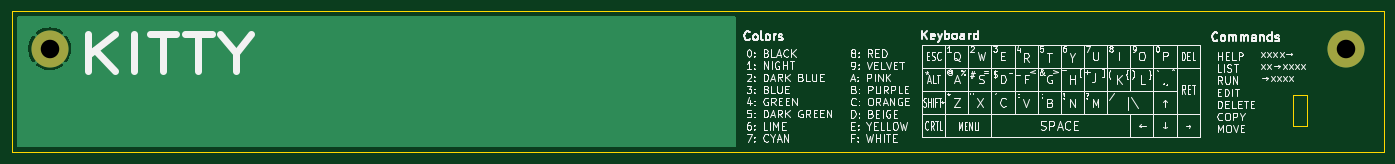
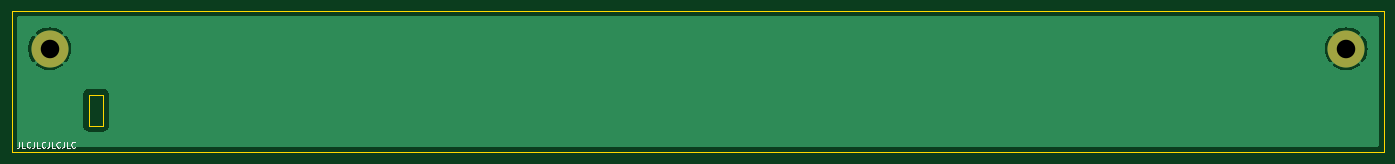
Circuit board: 11 layer files. Board 237.2 x 24.5 mm.
- bottom_copper: top-B_Cu.gbr (12129 bytes)
- bottom_mask: top-B_Mask.gbr (560 bytes)
- paste: top-B_Paste.gbr (448 bytes)
- bottom_silk: top-B_Silkscreen.gbr (4873 bytes)
- outline: top-Edge_Cuts.gbr (725 bytes)
- top_copper: top-F_Cu.gbr (3407 bytes)
- top_mask: top-F_Mask.gbr (560 bytes)
- paste: top-F_Paste.gbr (448 bytes)
- top_silk: top-F_Silkscreen.gbr (115053 bytes)
- drill: top-NPTH.drl (267 bytes)
- drill: top-PTH.drl (357 bytes)

=== bottom_copper: top-B_Cu.gbr (12129 bytes, source omitted) ===
=== bottom_mask: top-B_Mask.gbr ===
%TF.GenerationSoftware,KiCad,Pcbnew,7.0.10*%
%TF.CreationDate,2024-04-26T17:07:37+01:00*%
%TF.ProjectId,top,746f702e-6b69-4636-9164-5f7063625858,rev?*%
%TF.SameCoordinates,Original*%
%TF.FileFunction,Soldermask,Bot*%
%TF.FilePolarity,Negative*%
%FSLAX46Y46*%
G04 Gerber Fmt 4.6, Leading zero omitted, Abs format (unit mm)*
G04 Created by KiCad (PCBNEW 7.0.10) date 2024-04-26 17:07:37*
%MOMM*%
%LPD*%
G01*
G04 APERTURE LIST*
%ADD10C,6.400000*%
G04 APERTURE END LIST*
D10*
%TO.C,H1*%
X38500000Y-53100000D03*
%TD*%
%TO.C,H2*%
X262500000Y-53100000D03*
%TD*%
M02*

=== paste: top-B_Paste.gbr ===
%TF.GenerationSoftware,KiCad,Pcbnew,7.0.10*%
%TF.CreationDate,2024-04-26T17:07:37+01:00*%
%TF.ProjectId,top,746f702e-6b69-4636-9164-5f7063625858,rev?*%
%TF.SameCoordinates,Original*%
%TF.FileFunction,Paste,Bot*%
%TF.FilePolarity,Positive*%
%FSLAX46Y46*%
G04 Gerber Fmt 4.6, Leading zero omitted, Abs format (unit mm)*
G04 Created by KiCad (PCBNEW 7.0.10) date 2024-04-26 17:07:37*
%MOMM*%
%LPD*%
G01*
G04 APERTURE LIST*
G04 APERTURE END LIST*
M02*

=== bottom_silk: top-B_Silkscreen.gbr ===
%TF.GenerationSoftware,KiCad,Pcbnew,7.0.10*%
%TF.CreationDate,2024-04-26T17:07:37+01:00*%
%TF.ProjectId,top,746f702e-6b69-4636-9164-5f7063625858,rev?*%
%TF.SameCoordinates,Original*%
%TF.FileFunction,Legend,Bot*%
%TF.FilePolarity,Positive*%
%FSLAX46Y46*%
G04 Gerber Fmt 4.6, Leading zero omitted, Abs format (unit mm)*
G04 Created by KiCad (PCBNEW 7.0.10) date 2024-04-26 17:07:37*
%MOMM*%
%LPD*%
G01*
G04 APERTURE LIST*
%ADD10C,0.150000*%
G04 APERTURE END LIST*
D10*
X267727506Y-69169819D02*
X267727506Y-69884104D01*
X267727506Y-69884104D02*
X267775125Y-70026961D01*
X267775125Y-70026961D02*
X267870363Y-70122200D01*
X267870363Y-70122200D02*
X268013220Y-70169819D01*
X268013220Y-70169819D02*
X268108458Y-70169819D01*
X266775125Y-70169819D02*
X267251315Y-70169819D01*
X267251315Y-70169819D02*
X267251315Y-69169819D01*
X265870363Y-70074580D02*
X265917982Y-70122200D01*
X265917982Y-70122200D02*
X266060839Y-70169819D01*
X266060839Y-70169819D02*
X266156077Y-70169819D01*
X266156077Y-70169819D02*
X266298934Y-70122200D01*
X266298934Y-70122200D02*
X266394172Y-70026961D01*
X266394172Y-70026961D02*
X266441791Y-69931723D01*
X266441791Y-69931723D02*
X266489410Y-69741247D01*
X266489410Y-69741247D02*
X266489410Y-69598390D01*
X266489410Y-69598390D02*
X266441791Y-69407914D01*
X266441791Y-69407914D02*
X266394172Y-69312676D01*
X266394172Y-69312676D02*
X266298934Y-69217438D01*
X266298934Y-69217438D02*
X266156077Y-69169819D01*
X266156077Y-69169819D02*
X266060839Y-69169819D01*
X266060839Y-69169819D02*
X265917982Y-69217438D01*
X265917982Y-69217438D02*
X265870363Y-69265057D01*
X265156077Y-69169819D02*
X265156077Y-69884104D01*
X265156077Y-69884104D02*
X265203696Y-70026961D01*
X265203696Y-70026961D02*
X265298934Y-70122200D01*
X265298934Y-70122200D02*
X265441791Y-70169819D01*
X265441791Y-70169819D02*
X265537029Y-70169819D01*
X264203696Y-70169819D02*
X264679886Y-70169819D01*
X264679886Y-70169819D02*
X264679886Y-69169819D01*
X263298934Y-70074580D02*
X263346553Y-70122200D01*
X263346553Y-70122200D02*
X263489410Y-70169819D01*
X263489410Y-70169819D02*
X263584648Y-70169819D01*
X263584648Y-70169819D02*
X263727505Y-70122200D01*
X263727505Y-70122200D02*
X263822743Y-70026961D01*
X263822743Y-70026961D02*
X263870362Y-69931723D01*
X263870362Y-69931723D02*
X263917981Y-69741247D01*
X263917981Y-69741247D02*
X263917981Y-69598390D01*
X263917981Y-69598390D02*
X263870362Y-69407914D01*
X263870362Y-69407914D02*
X263822743Y-69312676D01*
X263822743Y-69312676D02*
X263727505Y-69217438D01*
X263727505Y-69217438D02*
X263584648Y-69169819D01*
X263584648Y-69169819D02*
X263489410Y-69169819D01*
X263489410Y-69169819D02*
X263346553Y-69217438D01*
X263346553Y-69217438D02*
X263298934Y-69265057D01*
X262584648Y-69169819D02*
X262584648Y-69884104D01*
X262584648Y-69884104D02*
X262632267Y-70026961D01*
X262632267Y-70026961D02*
X262727505Y-70122200D01*
X262727505Y-70122200D02*
X262870362Y-70169819D01*
X262870362Y-70169819D02*
X262965600Y-70169819D01*
X261632267Y-70169819D02*
X262108457Y-70169819D01*
X262108457Y-70169819D02*
X262108457Y-69169819D01*
X260727505Y-70074580D02*
X260775124Y-70122200D01*
X260775124Y-70122200D02*
X260917981Y-70169819D01*
X260917981Y-70169819D02*
X261013219Y-70169819D01*
X261013219Y-70169819D02*
X261156076Y-70122200D01*
X261156076Y-70122200D02*
X261251314Y-70026961D01*
X261251314Y-70026961D02*
X261298933Y-69931723D01*
X261298933Y-69931723D02*
X261346552Y-69741247D01*
X261346552Y-69741247D02*
X261346552Y-69598390D01*
X261346552Y-69598390D02*
X261298933Y-69407914D01*
X261298933Y-69407914D02*
X261251314Y-69312676D01*
X261251314Y-69312676D02*
X261156076Y-69217438D01*
X261156076Y-69217438D02*
X261013219Y-69169819D01*
X261013219Y-69169819D02*
X260917981Y-69169819D01*
X260917981Y-69169819D02*
X260775124Y-69217438D01*
X260775124Y-69217438D02*
X260727505Y-69265057D01*
X260013219Y-69169819D02*
X260013219Y-69884104D01*
X260013219Y-69884104D02*
X260060838Y-70026961D01*
X260060838Y-70026961D02*
X260156076Y-70122200D01*
X260156076Y-70122200D02*
X260298933Y-70169819D01*
X260298933Y-70169819D02*
X260394171Y-70169819D01*
X259060838Y-70169819D02*
X259537028Y-70169819D01*
X259537028Y-70169819D02*
X259537028Y-69169819D01*
X258156076Y-70074580D02*
X258203695Y-70122200D01*
X258203695Y-70122200D02*
X258346552Y-70169819D01*
X258346552Y-70169819D02*
X258441790Y-70169819D01*
X258441790Y-70169819D02*
X258584647Y-70122200D01*
X258584647Y-70122200D02*
X258679885Y-70026961D01*
X258679885Y-70026961D02*
X258727504Y-69931723D01*
X258727504Y-69931723D02*
X258775123Y-69741247D01*
X258775123Y-69741247D02*
X258775123Y-69598390D01*
X258775123Y-69598390D02*
X258727504Y-69407914D01*
X258727504Y-69407914D02*
X258679885Y-69312676D01*
X258679885Y-69312676D02*
X258584647Y-69217438D01*
X258584647Y-69217438D02*
X258441790Y-69169819D01*
X258441790Y-69169819D02*
X258346552Y-69169819D01*
X258346552Y-69169819D02*
X258203695Y-69217438D01*
X258203695Y-69217438D02*
X258156076Y-69265057D01*
M02*

=== outline: top-Edge_Cuts.gbr ===
%TF.GenerationSoftware,KiCad,Pcbnew,7.0.10*%
%TF.CreationDate,2024-04-26T17:07:37+01:00*%
%TF.ProjectId,top,746f702e-6b69-4636-9164-5f7063625858,rev?*%
%TF.SameCoordinates,Original*%
%TF.FileFunction,Profile,NP*%
%FSLAX46Y46*%
G04 Gerber Fmt 4.6, Leading zero omitted, Abs format (unit mm)*
G04 Created by KiCad (PCBNEW 7.0.10) date 2024-04-26 17:07:37*
%MOMM*%
%LPD*%
G01*
G04 APERTURE LIST*
%TA.AperFunction,Profile*%
%ADD10C,0.100000*%
%TD*%
G04 APERTURE END LIST*
D10*
X253300000Y-61000000D02*
X255700000Y-61000000D01*
X255700000Y-66400000D01*
X253300000Y-66400000D01*
X253300000Y-61000000D01*
X31900000Y-46500000D02*
X269100000Y-46500000D01*
X269100000Y-71000000D01*
X31900000Y-71000000D01*
X31900000Y-46500000D01*
M02*

=== top_copper: top-F_Cu.gbr ===
%TF.GenerationSoftware,KiCad,Pcbnew,7.0.10*%
%TF.CreationDate,2024-04-26T17:07:36+01:00*%
%TF.ProjectId,top,746f702e-6b69-4636-9164-5f7063625858,rev?*%
%TF.SameCoordinates,Original*%
%TF.FileFunction,Copper,L1,Top*%
%TF.FilePolarity,Positive*%
%FSLAX46Y46*%
G04 Gerber Fmt 4.6, Leading zero omitted, Abs format (unit mm)*
G04 Created by KiCad (PCBNEW 7.0.10) date 2024-04-26 17:07:36*
%MOMM*%
%LPD*%
G01*
G04 APERTURE LIST*
%TA.AperFunction,ComponentPad*%
%ADD10C,6.400000*%
%TD*%
G04 APERTURE END LIST*
D10*
%TO.P,H1,1,1*%
%TO.N,GND*%
X38500000Y-53100000D03*
%TD*%
%TO.P,H2,1,1*%
%TO.N,GND*%
X262500000Y-53100000D03*
%TD*%
%TA.AperFunction,Conductor*%
%TO.N,GND*%
G36*
X156949309Y-47520185D02*
G01*
X156995064Y-47572989D01*
X157006269Y-47624292D01*
X157043232Y-69875294D01*
X157023659Y-69942366D01*
X156970931Y-69988209D01*
X156919232Y-69999500D01*
X33024500Y-69999500D01*
X32957461Y-69979815D01*
X32911706Y-69927011D01*
X32900500Y-69875500D01*
X32900500Y-53100000D01*
X34794922Y-53100000D01*
X34815219Y-53487287D01*
X34875886Y-53870323D01*
X34875887Y-53870330D01*
X34976262Y-54244936D01*
X35115244Y-54606994D01*
X35291310Y-54952543D01*
X35502531Y-55277793D01*
X35711095Y-55535350D01*
X35711096Y-55535350D01*
X37202266Y-54044180D01*
X37365130Y-54234870D01*
X37555819Y-54397733D01*
X36064648Y-55888903D01*
X36064649Y-55888904D01*
X36322206Y-56097468D01*
X36647456Y-56308689D01*
X36993005Y-56484755D01*
X37355063Y-56623737D01*
X37729669Y-56724112D01*
X37729676Y-56724113D01*
X38112712Y-56784780D01*
X38499999Y-56805078D01*
X38500001Y-56805078D01*
X38887287Y-56784780D01*
X39270323Y-56724113D01*
X39270330Y-56724112D01*
X39644936Y-56623737D01*
X40006994Y-56484755D01*
X40352543Y-56308689D01*
X40677783Y-56097476D01*
X40677785Y-56097475D01*
X40935349Y-55888902D01*
X39444180Y-54397733D01*
X39634870Y-54234870D01*
X39797733Y-54044180D01*
X41288902Y-55535349D01*
X41497475Y-55277785D01*
X41497476Y-55277783D01*
X41708689Y-54952543D01*
X41884755Y-54606994D01*
X42023737Y-54244936D01*
X42124112Y-53870330D01*
X42124113Y-53870323D01*
X42184780Y-53487287D01*
X42205078Y-53100000D01*
X42205078Y-53099999D01*
X42184780Y-52712712D01*
X42124113Y-52329676D01*
X42124112Y-52329669D01*
X42023737Y-51955063D01*
X41884755Y-51593005D01*
X41708689Y-51247456D01*
X41497468Y-50922206D01*
X41288904Y-50664649D01*
X41288903Y-50664648D01*
X39797732Y-52155818D01*
X39634870Y-51965130D01*
X39444180Y-51802266D01*
X40935350Y-50311096D01*
X40935350Y-50311095D01*
X40677793Y-50102531D01*
X40352543Y-49891310D01*
X40006994Y-49715244D01*
X39644936Y-49576262D01*
X39270330Y-49475887D01*
X39270323Y-49475886D01*
X38887287Y-49415219D01*
X38500001Y-49394922D01*
X38499999Y-49394922D01*
X38112712Y-49415219D01*
X37729676Y-49475886D01*
X37729669Y-49475887D01*
X37355063Y-49576262D01*
X36993005Y-49715244D01*
X36647456Y-49891310D01*
X36322206Y-50102531D01*
X36064648Y-50311095D01*
X36064648Y-50311096D01*
X37555819Y-51802266D01*
X37365130Y-51965130D01*
X37202266Y-52155818D01*
X35711096Y-50664648D01*
X35711095Y-50664648D01*
X35502531Y-50922206D01*
X35291310Y-51247456D01*
X35115244Y-51593005D01*
X34976262Y-51955063D01*
X34875887Y-52329669D01*
X34875886Y-52329676D01*
X34815219Y-52712712D01*
X34794922Y-53099999D01*
X34794922Y-53100000D01*
X32900500Y-53100000D01*
X32900500Y-47624500D01*
X32920185Y-47557461D01*
X32972989Y-47511706D01*
X33024500Y-47500500D01*
X156882270Y-47500500D01*
X156949309Y-47520185D01*
G37*
%TD.AperFunction*%
%TD*%
M02*

=== top_mask: top-F_Mask.gbr ===
%TF.GenerationSoftware,KiCad,Pcbnew,7.0.10*%
%TF.CreationDate,2024-04-26T17:07:37+01:00*%
%TF.ProjectId,top,746f702e-6b69-4636-9164-5f7063625858,rev?*%
%TF.SameCoordinates,Original*%
%TF.FileFunction,Soldermask,Top*%
%TF.FilePolarity,Negative*%
%FSLAX46Y46*%
G04 Gerber Fmt 4.6, Leading zero omitted, Abs format (unit mm)*
G04 Created by KiCad (PCBNEW 7.0.10) date 2024-04-26 17:07:37*
%MOMM*%
%LPD*%
G01*
G04 APERTURE LIST*
%ADD10C,6.400000*%
G04 APERTURE END LIST*
D10*
%TO.C,H1*%
X38500000Y-53100000D03*
%TD*%
%TO.C,H2*%
X262500000Y-53100000D03*
%TD*%
M02*

=== paste: top-F_Paste.gbr ===
%TF.GenerationSoftware,KiCad,Pcbnew,7.0.10*%
%TF.CreationDate,2024-04-26T17:07:36+01:00*%
%TF.ProjectId,top,746f702e-6b69-4636-9164-5f7063625858,rev?*%
%TF.SameCoordinates,Original*%
%TF.FileFunction,Paste,Top*%
%TF.FilePolarity,Positive*%
%FSLAX46Y46*%
G04 Gerber Fmt 4.6, Leading zero omitted, Abs format (unit mm)*
G04 Created by KiCad (PCBNEW 7.0.10) date 2024-04-26 17:07:36*
%MOMM*%
%LPD*%
G01*
G04 APERTURE LIST*
G04 APERTURE END LIST*
M02*

=== top_silk: top-F_Silkscreen.gbr (115053 bytes, source omitted) ===
=== drill: top-NPTH.drl ===
M48
; DRILL file {KiCad 7.0.10} date sex 26 abr 2024 17:07:35
; FORMAT={-:-/ absolute / inch / decimal}
; #@! TF.CreationDate,2024-04-26T17:07:35+01:00
; #@! TF.GenerationSoftware,Kicad,Pcbnew,7.0.10
; #@! TF.FileFunction,NonPlated,1,2,NPTH
FMAT,2
INCH
%
G90
G05
M30

=== drill: top-PTH.drl ===
M48
; DRILL file {KiCad 7.0.10} date sex 26 abr 2024 17:07:35
; FORMAT={-:-/ absolute / inch / decimal}
; #@! TF.CreationDate,2024-04-26T17:07:35+01:00
; #@! TF.GenerationSoftware,Kicad,Pcbnew,7.0.10
; #@! TF.FileFunction,Plated,1,2,PTH
FMAT,2
INCH
; #@! TA.AperFunction,Plated,PTH,ComponentDrill
T1C0.1260
%
G90
G05
T1
X1.5157Y-2.0906
X10.3346Y-2.0906
M30

